Labelled photos from "datos", an image-classification folder in Go-Birds-Dev/Go_birds. The possible labels are: ara ararauna, chroicocephalus ridibundus, eubucco bourcierii, laterallus albigularis, melanerpes formicivorus, patagioenas subvinacea, platalea ajaja, rynchops niger, theristicus caudatus, vultur gryphus.

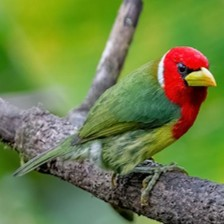
Label: eubucco bourcierii

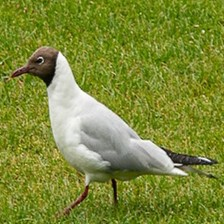
Label: chroicocephalus ridibundus

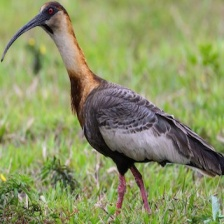
Label: theristicus caudatus

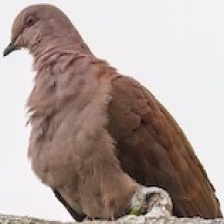
Label: patagioenas subvinacea

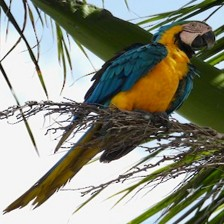
Label: ara ararauna

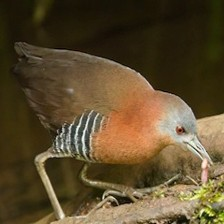
Label: laterallus albigularis
